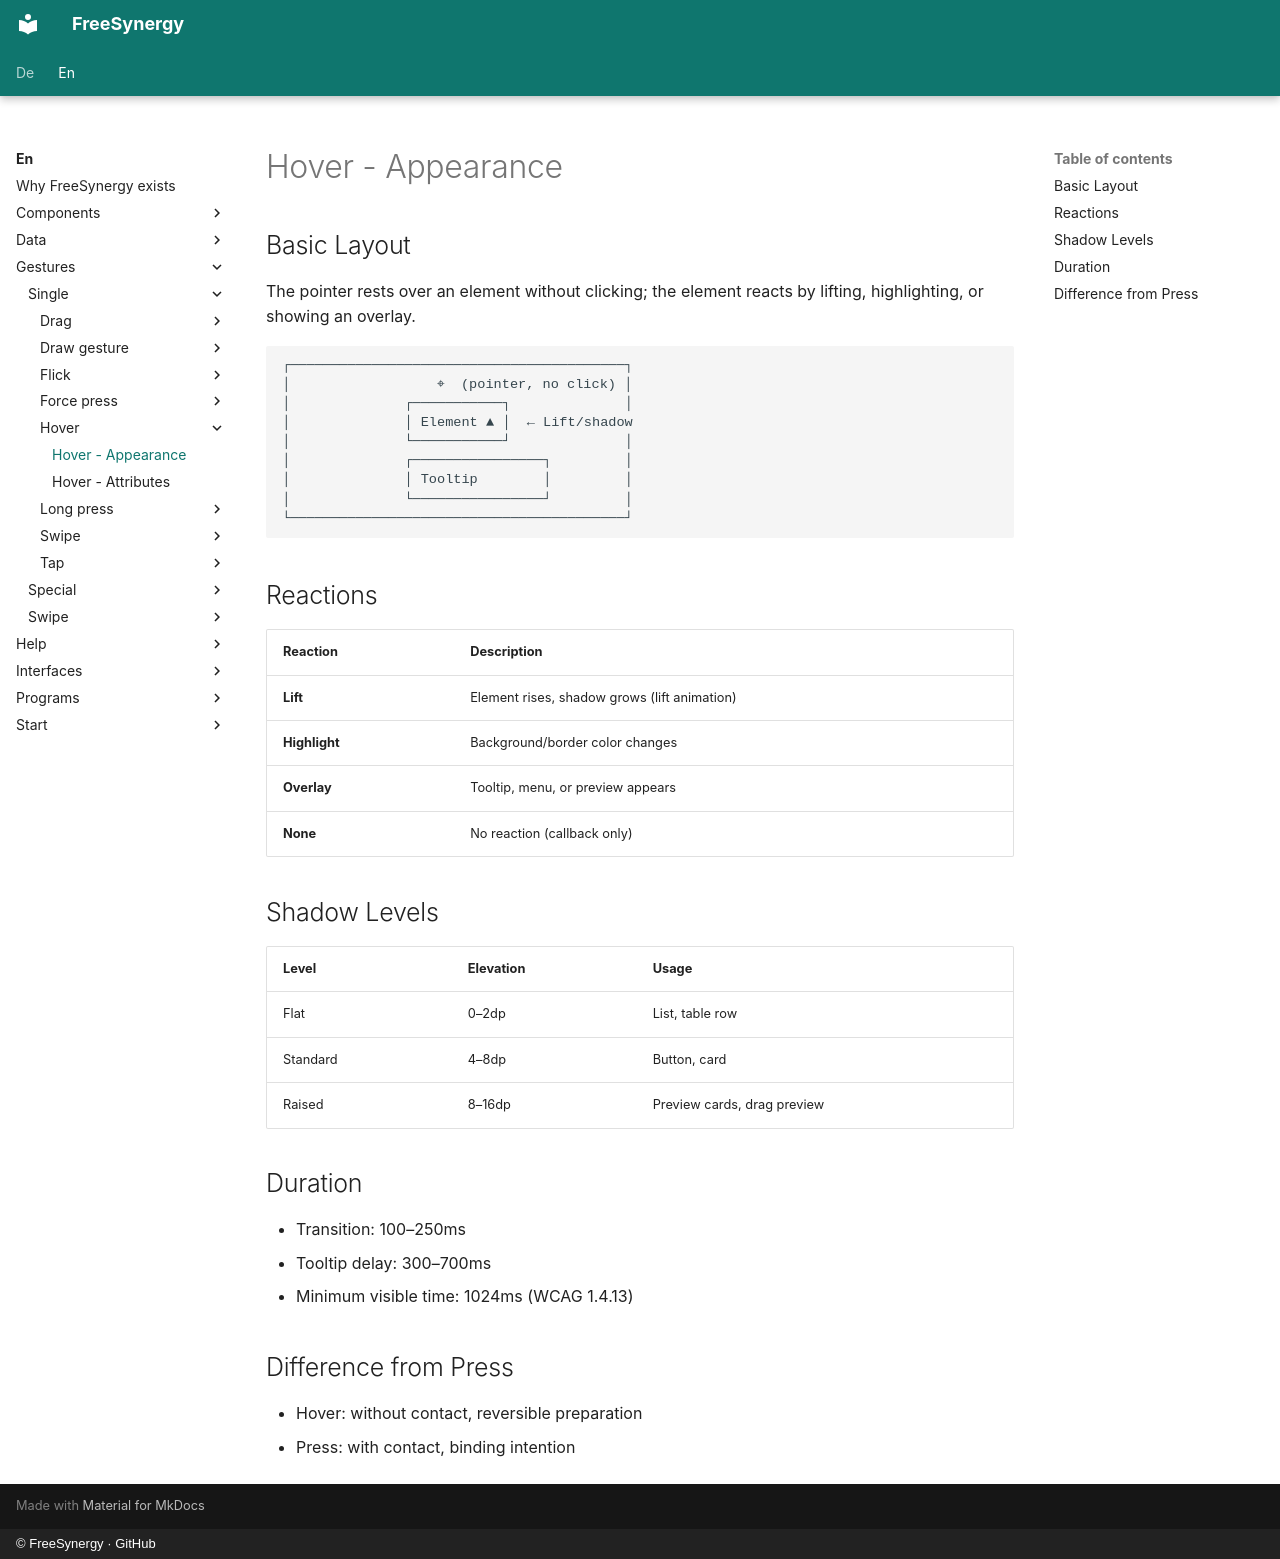

repository: FreeSynergy/fs-documentation · page: en/gestures/single/hover/appearance/index.html · generator: mkdocs · copyright: © FreeSynergy · GitHub

# Hover - Appearance

## Basic Layout

The pointer rests over an element without clicking; the element reacts by
lifting, highlighting, or showing an overlay.

```
┌─────────────────────────────────────────┐
│                  ⌖  (pointer, no click) │
│              ┌───────────┐              │
│              │ Element ▲ │  ← Lift/shadow
│              └───────────┘              │
│              ┌────────────────┐         │
│              │ Tooltip        │         │
│              └────────────────┘         │
└─────────────────────────────────────────┘
```

## Reactions

| Reaction | Description |
|----------|-------------|
| **Lift** | Element rises, shadow grows (lift animation) |
| **Highlight** | Background/border color changes |
| **Overlay** | Tooltip, menu, or preview appears |
| **None** | No reaction (callback only) |

## Shadow Levels

| Level | Elevation | Usage |
|-------|-----------|-------|
| Flat | 0–2dp | List, table row |
| Standard | 4–8dp | Button, card |
| Raised | 8–16dp | Preview cards, drag preview |

## Duration

- Transition: 100–250ms
- Tooltip delay: 300–700ms
- Minimum visible time: 1024ms (WCAG 1.4.13)

## Difference from Press

- Hover: without contact, reversible preparation
- Press: with contact, binding intention
